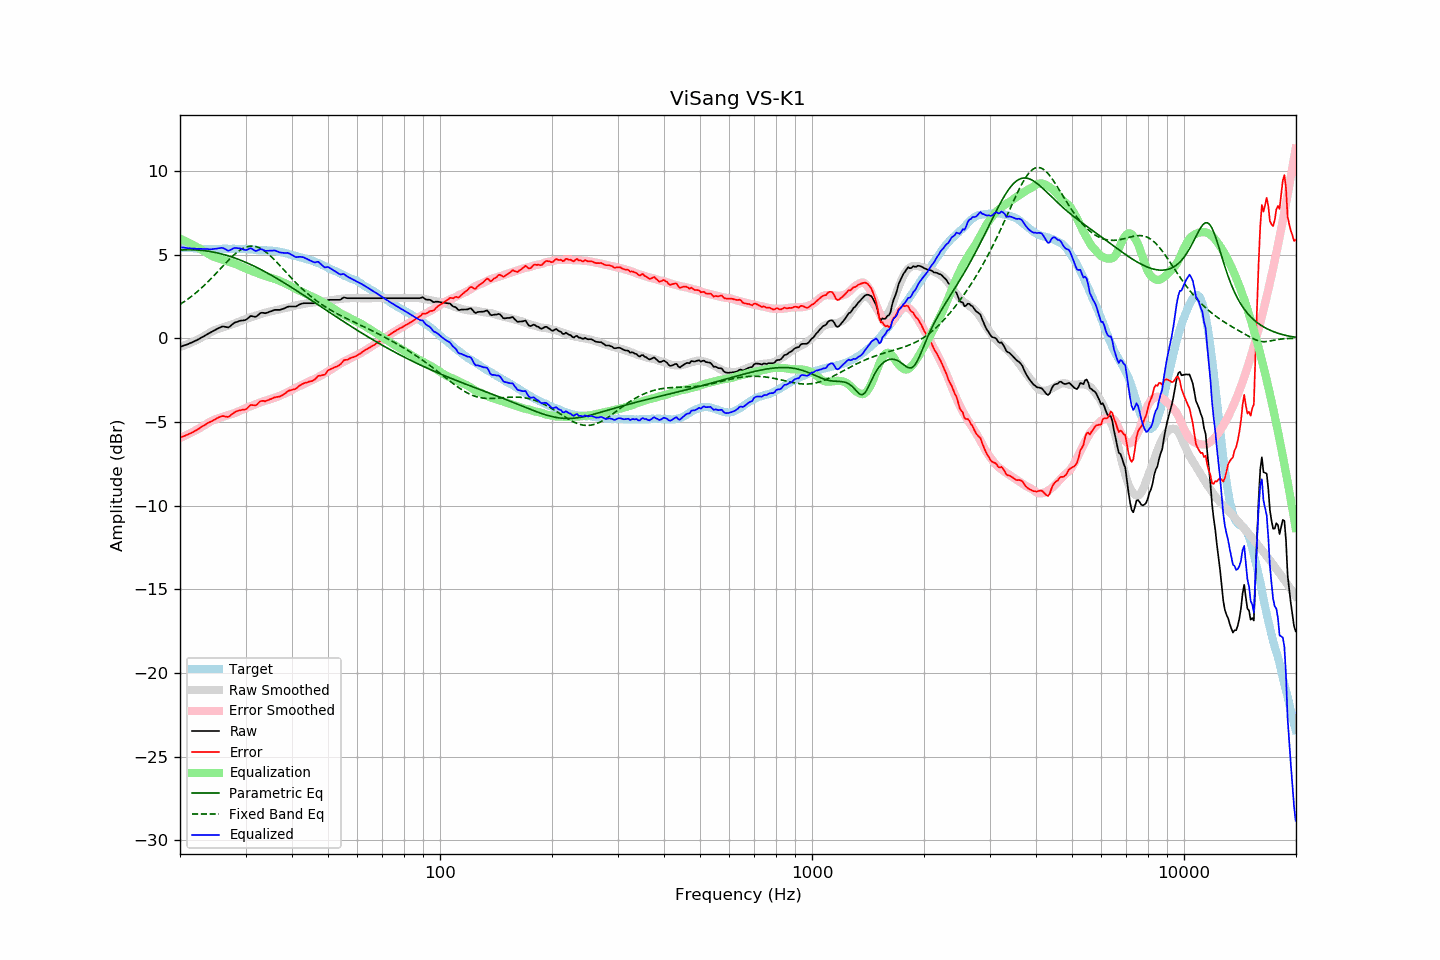

Values plotted in this chart, from the file beside it:
frequency, raw, error, smoothed, error_smoothed, equalization, parametric_eq, fixed_band_eq, equalized_raw, equalized_smoothed, target
20.00, -0.51, -5.95, -0.52, -5.96, 5.96, 5.28, 2.03, 5.45, 5.44, 5.44
20.20, -0.48, -5.91, -0.48, -5.92, 5.92, 5.28, 2.09, 5.44, 5.43, 5.43
20.40, -0.44, -5.86, -0.45, -5.87, 5.87, 5.29, 2.16, 5.43, 5.42, 5.42
20.61, -0.41, -5.83, -0.41, -5.83, 5.83, 5.29, 2.22, 5.42, 5.41, 5.42
20.81, -0.38, -5.78, -0.37, -5.78, 5.78, 5.29, 2.29, 5.40, 5.41, 5.40
21.02, -0.35, -5.75, -0.34, -5.73, 5.73, 5.30, 2.35, 5.38, 5.40, 5.40
21.23, -0.30, -5.69, -0.30, -5.69, 5.69, 5.30, 2.43, 5.39, 5.39, 5.39
21.44, -0.26, -5.66, -0.25, -5.64, 5.64, 5.29, 2.50, 5.38, 5.38, 5.40
21.66, -0.22, -5.61, -0.21, -5.59, 5.59, 5.29, 2.57, 5.37, 5.38, 5.39
21.87, -0.17, -5.55, -0.17, -5.54, 5.54, 5.29, 2.65, 5.37, 5.37, 5.38
22.09, -0.13, -5.50, -0.12, -5.49, 5.49, 5.28, 2.73, 5.36, 5.37, 5.37
22.31, -0.08, -5.45, -0.07, -5.43, 5.43, 5.28, 2.81, 5.36, 5.36, 5.37
22.54, -0.03, -5.39, -0.02, -5.38, 5.38, 5.27, 2.89, 5.35, 5.36, 5.36
22.76, 0.03, -5.32, 0.03, -5.32, 5.32, 5.26, 2.98, 5.35, 5.35, 5.35
22.99, 0.08, -5.26, 0.08, -5.27, 5.27, 5.25, 3.07, 5.35, 5.35, 5.34
23.22, 0.13, -5.20, 0.14, -5.21, 5.21, 5.24, 3.16, 5.34, 5.34, 5.33
23.45, 0.19, -5.15, 0.19, -5.15, 5.15, 5.23, 3.25, 5.34, 5.34, 5.34
23.69, 0.25, -5.08, 0.25, -5.09, 5.09, 5.22, 3.34, 5.34, 5.34, 5.33
23.92, 0.30, -5.03, 0.31, -5.03, 5.03, 5.20, 3.44, 5.33, 5.34, 5.33
24.16, 0.35, -4.99, 0.37, -4.97, 4.97, 5.19, 3.54, 5.32, 5.34, 5.34
24.40, 0.41, -4.94, 0.42, -4.92, 4.92, 5.17, 3.64, 5.33, 5.34, 5.35
24.65, 0.46, -4.89, 0.46, -4.88, 4.88, 5.15, 3.74, 5.34, 5.34, 5.35
24.89, 0.51, -4.84, 0.50, -4.84, 4.84, 5.13, 3.84, 5.35, 5.34, 5.35
25.14, 0.56, -4.78, 0.54, -4.81, 4.81, 5.11, 3.94, 5.37, 5.34, 5.34
25.39, 0.61, -4.73, 0.57, -4.78, 4.78, 5.09, 4.04, 5.39, 5.35, 5.34
25.65, 0.65, -4.69, 0.60, -4.74, 4.74, 5.07, 4.15, 5.40, 5.35, 5.34
25.91, 0.70, -4.65, 0.64, -4.71, 4.71, 5.04, 4.25, 5.41, 5.35, 5.35
26.16, 0.71, -4.65, 0.67, -4.68, 4.68, 5.02, 4.35, 5.39, 5.35, 5.36
26.43, 0.69, -4.67, 0.70, -4.65, 4.65, 4.99, 4.46, 5.34, 5.35, 5.36
26.69, 0.67, -4.69, 0.73, -4.62, 4.62, 4.96, 4.56, 5.29, 5.35, 5.36
26.96, 0.65, -4.70, 0.77, -4.58, 4.58, 4.93, 4.66, 5.24, 5.35, 5.35
27.23, 0.71, -4.64, 0.80, -4.56, 4.56, 4.90, 4.75, 5.27, 5.35, 5.35
27.50, 0.79, -4.56, 0.82, -4.53, 4.53, 4.87, 4.85, 5.32, 5.35, 5.35
27.77, 0.87, -4.49, 0.85, -4.50, 4.50, 4.84, 4.94, 5.37, 5.35, 5.36
28.05, 0.94, -4.42, 0.88, -4.47, 4.47, 4.80, 5.02, 5.41, 5.35, 5.36
28.33, 0.97, -4.37, 0.92, -4.43, 4.43, 4.77, 5.10, 5.40, 5.35, 5.34
28.62, 1.00, -4.34, 0.97, -4.38, 4.38, 4.73, 5.18, 5.38, 5.35, 5.34
28.90, 1.04, -4.31, 1.01, -4.34, 4.34, 4.70, 5.25, 5.38, 5.35, 5.35
29.19, 1.06, -4.29, 1.05, -4.30, 4.30, 4.66, 5.31, 5.36, 5.34, 5.35
29.48, 1.07, -4.27, 1.09, -4.25, 4.25, 4.62, 5.37, 5.32, 5.34, 5.34
29.78, 1.08, -4.26, 1.13, -4.21, 4.21, 4.58, 5.41, 5.29, 5.34, 5.34
30.08, 1.11, -4.24, 1.16, -4.17, 4.17, 4.54, 5.45, 5.28, 5.33, 5.35
30.38, 1.18, -4.16, 1.20, -4.13, 4.13, 4.50, 5.48, 5.31, 5.33, 5.34
30.68, 1.26, -4.06, 1.23, -4.09, 4.09, 4.45, 5.50, 5.35, 5.32, 5.32
30.99, 1.34, -3.98, 1.26, -4.05, 4.05, 4.41, 5.51, 5.39, 5.31, 5.32
31.30, 1.32, -3.99, 1.29, -4.02, 4.02, 4.37, 5.51, 5.34, 5.31, 5.31
31.61, 1.30, -4.00, 1.32, -3.98, 3.98, 4.32, 5.50, 5.28, 5.30, 5.30
31.93, 1.28, -4.01, 1.36, -3.94, 3.94, 4.27, 5.49, 5.22, 5.30, 5.29
32.24, 1.34, -3.95, 1.39, -3.90, 3.90, 4.23, 5.46, 5.24, 5.29, 5.29
32.57, 1.43, -3.84, 1.42, -3.86, 3.86, 4.18, 5.42, 5.29, 5.28, 5.27
32.89, 1.51, -3.76, 1.45, -3.82, 3.82, 4.13, 5.38, 5.33, 5.28, 5.27
33.22, 1.53, -3.74, 1.48, -3.79, 3.79, 4.08, 5.32, 5.32, 5.27, 5.27
33.55, 1.52, -3.74, 1.51, -3.76, 3.76, 4.03, 5.26, 5.28, 5.26, 5.26
33.89, 1.50, -3.77, 1.53, -3.73, 3.73, 3.98, 5.19, 5.23, 5.26, 5.27
34.23, 1.53, -3.72, 1.55, -3.70, 3.70, 3.92, 5.12, 5.23, 5.26, 5.25
34.57, 1.56, -3.69, 1.58, -3.67, 3.67, 3.87, 5.04, 5.24, 5.25, 5.25
34.92, 1.60, -3.64, 1.60, -3.64, 3.64, 3.82, 4.95, 5.24, 5.24, 5.24
35.27, 1.63, -3.62, 1.63, -3.61, 3.61, 3.76, 4.86, 5.24, 5.24, 5.25
35.62, 1.67, -3.56, 1.65, -3.58, 3.58, 3.71, 4.77, 5.25, 5.23, 5.23
35.97, 1.70, -3.53, 1.67, -3.55, 3.55, 3.65, 4.67, 5.25, 5.22, 5.23
... 635 more rows
